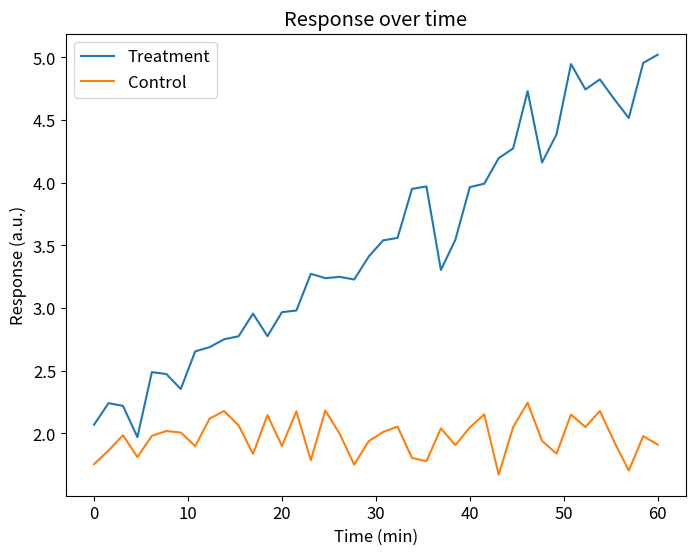

Reproduce this figure in Python.
import numpy as np
import matplotlib.pyplot as plt

plt.rcParams['font.size'] = 12

rng = np.random.default_rng(1)
t = np.linspace(0, 60, 40)
fig, ax = plt.subplots(figsize=(8, 6))
ax.plot(t, 2 + 0.05 * t + rng.normal(0, 0.2, t.size), label='Treatment')
ax.plot(t, 2 + rng.normal(0, 0.2, t.size), label='Control')
ax.set_xlabel('Time (min)')
ax.set_ylabel('Response (a.u.)')
ax.set_title('Response over time')
ax.legend()
fig.savefig('figure1.png', dpi=300)
